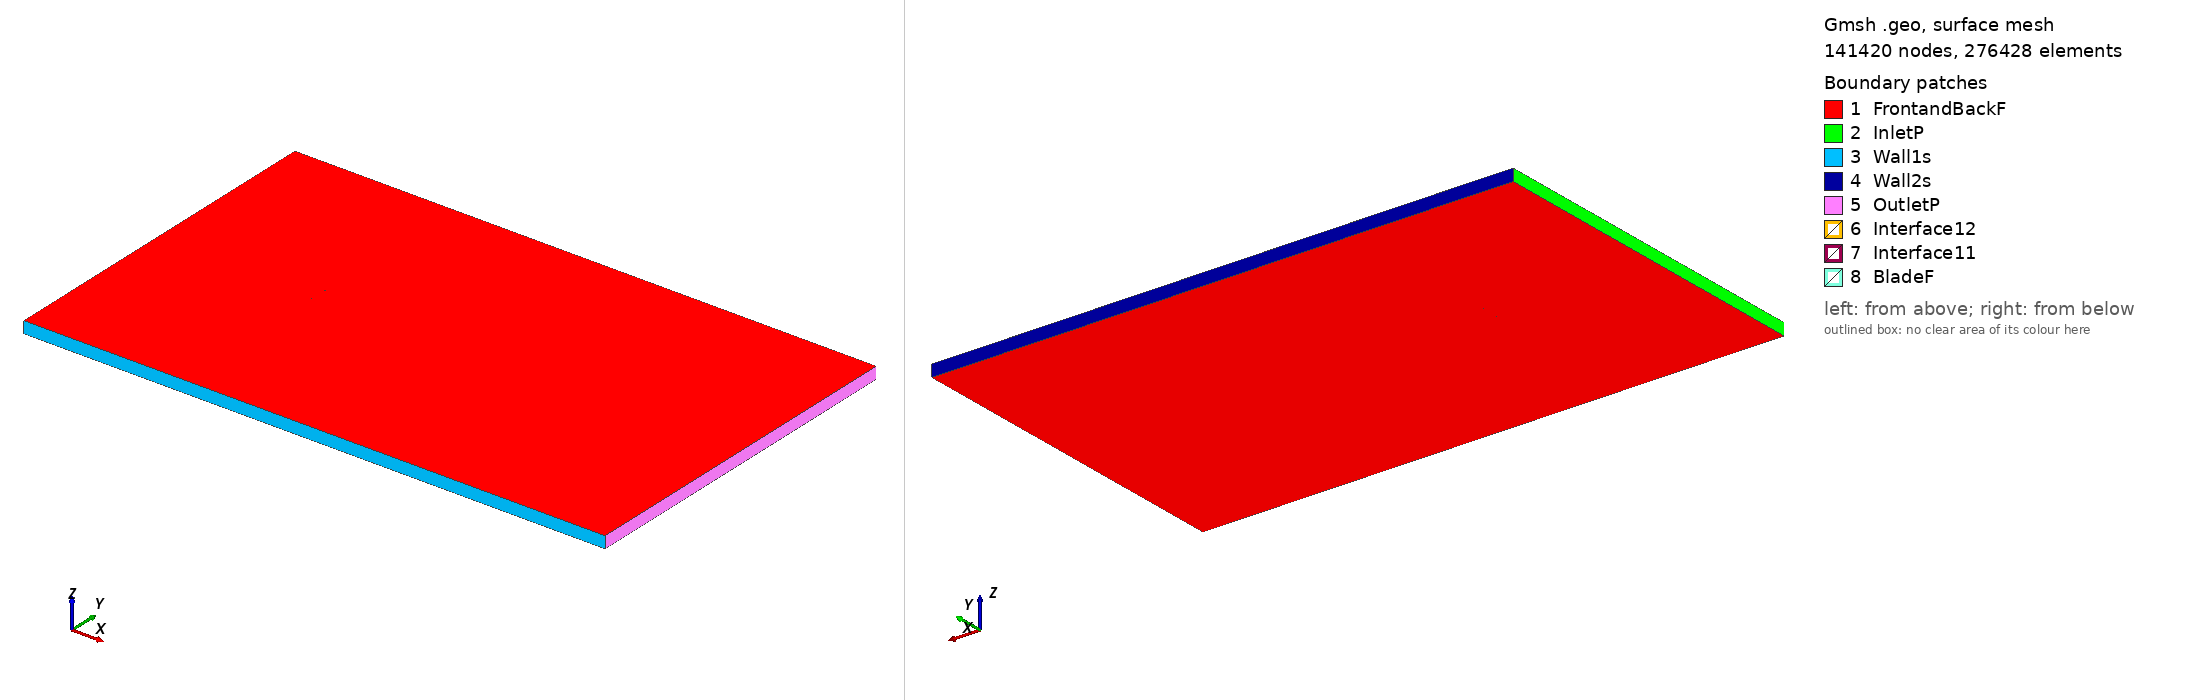

Gmsh geometry script, surface-meshed: 141420 nodes, 276428 surface elements. Boundary patches (legend numbers): 1 FrontandBackF, 2 InletP, 3 Wall1s, 4 Wall2s, 5 OutletP, 6 Interface12, 7 Interface11, 8 BladeF. Left view from above one corner, right view from below the opposite corner. Legend entries are the model's physical surfaces. The drawing asked Gmsh for element sizes between 1% and 20% of the model's largest extent; the script's own settings can give other sizes.

=== e392_tsr_-2.1416_aoa_5.8495.geo (drawn) ===
SetFactory("OpenCASCADE");

Point(1) = {0.074876, 0.727838, 0, 1.0};
Point(2) = {0.074142, 0.728030, 0, 1.0};
Point(3) = {0.069435, 0.729413, 0, 1.0};
Point(4) = {0.064053, 0.730968, 0, 1.0};
Point(5) = {0.058073, 0.732673, 0, 1.0};
Point(6) = {0.051581, 0.734500, 0, 1.0};
Point(7) = {0.044665, 0.736416, 0, 1.0};
Point(8) = {0.037416, 0.738380, 0, 1.0};
Point(9) = {0.029929, 0.740350, 0, 1.0};
Point(10) = {0.022299, 0.742277, 0, 1.0};
Point(11) = {0.014624, 0.744097, 0, 1.0};
Point(12) = {0.006969, 0.745736, 0, 1.0};
Point(13) = {-0.000621, 0.747140, 0, 1.0};
Point(14) = {-0.008101, 0.748280, 0, 1.0};
Point(15) = {-0.015430, 0.749134, 0, 1.0};
Point(16) = {-0.022567, 0.749693, 0, 1.0};
Point(17) = {-0.029478, 0.749972, 0, 1.0};
Point(18) = {-0.036110, 0.750000, 0, 1.0};
Point(19) = {-0.042390, 0.749804, 0, 1.0};
Point(20) = {-0.048256, 0.749400, 0, 1.0};
Point(21) = {-0.053647, 0.748805, 0, 1.0};
Point(22) = {-0.058508, 0.748039, 0, 1.0};
Point(23) = {-0.062795, 0.747123, 0, 1.0};
Point(24) = {-0.066467, 0.746081, 0, 1.0};
Point(25) = {-0.069494, 0.744947, 0, 1.0};
Point(26) = {-0.071849, 0.743753, 0, 1.0};
Point(27) = {-0.073523, 0.742555, 0, 1.0};
Point(28) = {-0.074492, 0.741434, 0, 1.0};
Point(29) = {-0.074609, 0.740524, 0, 1.0};
Point(30) = {-0.073774, 0.739722, 0, 1.0};
Point(31) = {-0.072035, 0.738905, 0, 1.0};
Point(32) = {-0.069429, 0.738125, 0, 1.0};
Point(33) = {-0.065980, 0.737392, 0, 1.0};
Point(34) = {-0.061706, 0.736708, 0, 1.0};
Point(35) = {-0.056651, 0.736065, 0, 1.0};
Point(36) = {-0.050861, 0.735457, 0, 1.0};
Point(37) = {-0.044404, 0.734877, 0, 1.0};
Point(38) = {-0.037348, 0.734318, 0, 1.0};
Point(39) = {-0.029777, 0.733777, 0, 1.0};
Point(40) = {-0.021781, 0.733258, 0, 1.0};
Point(41) = {-0.013444, 0.732765, 0, 1.0};
Point(42) = {-0.004846, 0.732297, 0, 1.0};
Point(43) = {0.003922, 0.731843, 0, 1.0};
Point(44) = {0.012769, 0.731384, 0, 1.0};
Point(45) = {0.021584, 0.730899, 0, 1.0};
Point(46) = {0.030248, 0.730376, 0, 1.0};
Point(47) = {0.038645, 0.729812, 0, 1.0};
Point(48) = {0.046659, 0.729212, 0, 1.0};
Point(49) = {0.054180, 0.728577, 0, 1.0};
Point(50) = {0.061104, 0.727921, 0, 1.0};
Point(51) = {0.067334, 0.727257, 0, 1.0};
Point(52) = {0.072777, 0.726604, 0, 1.0};
Point(53) = {0.074723, 0.726348, 0, 1.0};
Point(54) = {-0.074876, -0.727838, 0, 1.0};
Point(55) = {-0.074142, -0.728030, 0, 1.0};
Point(56) = {-0.069435, -0.729413, 0, 1.0};
Point(57) = {-0.064053, -0.730968, 0, 1.0};
Point(58) = {-0.058073, -0.732673, 0, 1.0};
Point(59) = {-0.051581, -0.734500, 0, 1.0};
Point(60) = {-0.044665, -0.736416, 0, 1.0};
Point(61) = {-0.037416, -0.738380, 0, 1.0};
Point(62) = {-0.029929, -0.740350, 0, 1.0};
Point(63) = {-0.022299, -0.742277, 0, 1.0};
Point(64) = {-0.014624, -0.744097, 0, 1.0};
Point(65) = {-0.006969, -0.745736, 0, 1.0};
Point(66) = {0.000621, -0.747140, 0, 1.0};
Point(67) = {0.008101, -0.748280, 0, 1.0};
Point(68) = {0.015430, -0.749134, 0, 1.0};
Point(69) = {0.022567, -0.749693, 0, 1.0};
Point(70) = {0.029478, -0.749972, 0, 1.0};
Point(71) = {0.036110, -0.750000, 0, 1.0};
Point(72) = {0.042390, -0.749804, 0, 1.0};
Point(73) = {0.048256, -0.749400, 0, 1.0};
Point(74) = {0.053647, -0.748805, 0, 1.0};
Point(75) = {0.058508, -0.748039, 0, 1.0};
Point(76) = {0.062795, -0.747123, 0, 1.0};
Point(77) = {0.066467, -0.746081, 0, 1.0};
Point(78) = {0.069494, -0.744947, 0, 1.0};
Point(79) = {0.071849, -0.743753, 0, 1.0};
Point(80) = {0.073523, -0.742555, 0, 1.0};
Point(81) = {0.074492, -0.741434, 0, 1.0};
Point(82) = {0.074609, -0.740524, 0, 1.0};
Point(83) = {0.073774, -0.739722, 0, 1.0};
Point(84) = {0.072035, -0.738905, 0, 1.0};
Point(85) = {0.069429, -0.738125, 0, 1.0};
Point(86) = {0.065980, -0.737392, 0, 1.0};
Point(87) = {0.061706, -0.736708, 0, 1.0};
Point(88) = {0.056651, -0.736065, 0, 1.0};
Point(89) = {0.050861, -0.735457, 0, 1.0};
Point(90) = {0.044404, -0.734877, 0, 1.0};
Point(91) = {0.037348, -0.734318, 0, 1.0};
Point(92) = {0.029777, -0.733777, 0, 1.0};
Point(93) = {0.021781, -0.733258, 0, 1.0};
Point(94) = {0.013444, -0.732765, 0, 1.0};
Point(95) = {0.004846, -0.732297, 0, 1.0};
Point(96) = {-0.003922, -0.731843, 0, 1.0};
Point(97) = {-0.012769, -0.731384, 0, 1.0};
Point(98) = {-0.021584, -0.730899, 0, 1.0};
Point(99) = {-0.030248, -0.730376, 0, 1.0};
Point(100) = {-0.038645, -0.729812, 0, 1.0};
Point(101) = {-0.046659, -0.729212, 0, 1.0};
Point(102) = {-0.054180, -0.728577, 0, 1.0};
Point(103) = {-0.061104, -0.727921, 0, 1.0};
Point(104) = {-0.067334, -0.727257, 0, 1.0};
Point(105) = {-0.072777, -0.726604, 0, 1.0};
Point(106) = {-0.074723, -0.726348, 0, 1.0};

// Lines: first blade (splines 1-4)
Spline(1) = {1:17};
Spline(2) = {17:38};
Spline(3) = {38:53};
Spline(4) = {53,1};

// Lines: second blade (splines 5-8)
Spline(5) = {54:70};
Spline(6) = {70:91};
Spline(7) = {91:106};
Spline(8) = {106,54};

// Outer domain (points 20001-4 and lines)
Point(107) = {-13.50000000, -15.00000000, 0, 1.0};
Point(108) = {-13.50000000, 15.00000000, 0, 1.0};
Point(109) = {36.00000000, 15.00000000, 0, 1.0};
Point(110) = {36.00000000, -15.00000000, 0, 1.0};
Line(11) = {107, 108};
Line(12) = {108, 109};
Line(13) = {109, 110};
Line(14) = {107, 110};

// Interface (between moving and stationary domain) (circles)
Circle(9) = {0, 0, 0, 0.80000000, 0, 2*Pi};
Circle(10) = {0, 0, 0, 0.80000000, 0, 2*Pi};

// Loops collect Lines/Splines/etc (blade1, blade2, domain, first circle)
Line Loop(1) = {1:4};
Line Loop(2) = {5:8};
Line Loop(3) = {11,12,13,-14};
Line Loop(4) = {9};

// BooleanDifference cuts out the circle/interface from the domain
Plane Surface(1) = {3};
Plane Surface(2) = {4};
BooleanDifference{ Surface{1}; Delete;}{ Surface{2}; Delete;}

// This one cuts out the blades from the inner circle/interface
Line Loop(6) = {10};
Plane Surface(5) = {6};
Plane Surface(6) = {1};
Plane Surface(7) = {2};
BooleanDifference{ Surface{5}; Delete;}{ Surface{6,7}; Delete;}

// extrude to 3rd dimension
Extrude {0, 0, 1} {Surface{1}; Surface{5}; Layers{1}; Recombine;}

// Physical Surfaces are the named boundaries (patches)
Physical Surface("Interface11") = {12};
Physical Surface("Interface12") = {10};

// sides of domain
Physical Surface("InletP") = {6};
Physical Surface("OutletP") = {9};

// top and bottom of domain
Physical Surface("Wall1s") = {7};
Physical Surface("Wall2s") = {8};

// Check FrontandBackF by ensuring there is nothing in the 3rd dimension
Physical Surface("FrontandBackF") = {1,11,5,21};
Physical Surface("BladeF") = {13:20};
Physical Volume("Turbine") = {2};
Physical Volume("Farfield") = {1};

// settings for airfoil boundary layer
Field[1] = BoundaryLayer;
Field[1].EdgesList = {1:8};
Field[1].hwall_n = 1e-3;
Field[1].thickness = 1.5e-2;
Field[1].ratio = 1.05;
Field[1].Quads = 1;
BoundaryLayer Field = 1;

// control points for mesh (blade and interface)
// floor((arc length / 1.5mm)/ 6) -> Transfinite Line
Transfinite Line {1,2,3,5,6,7} = 33 Using Progression 1;
Transfinite Line {4,8} = 2 Using Progression 1;
Transfinite Line {9, 15} = 800 Using Progression 1;

// For more information on gmsh syntax, visit http://gmsh.info/doc/texinfo/gmsh.html
